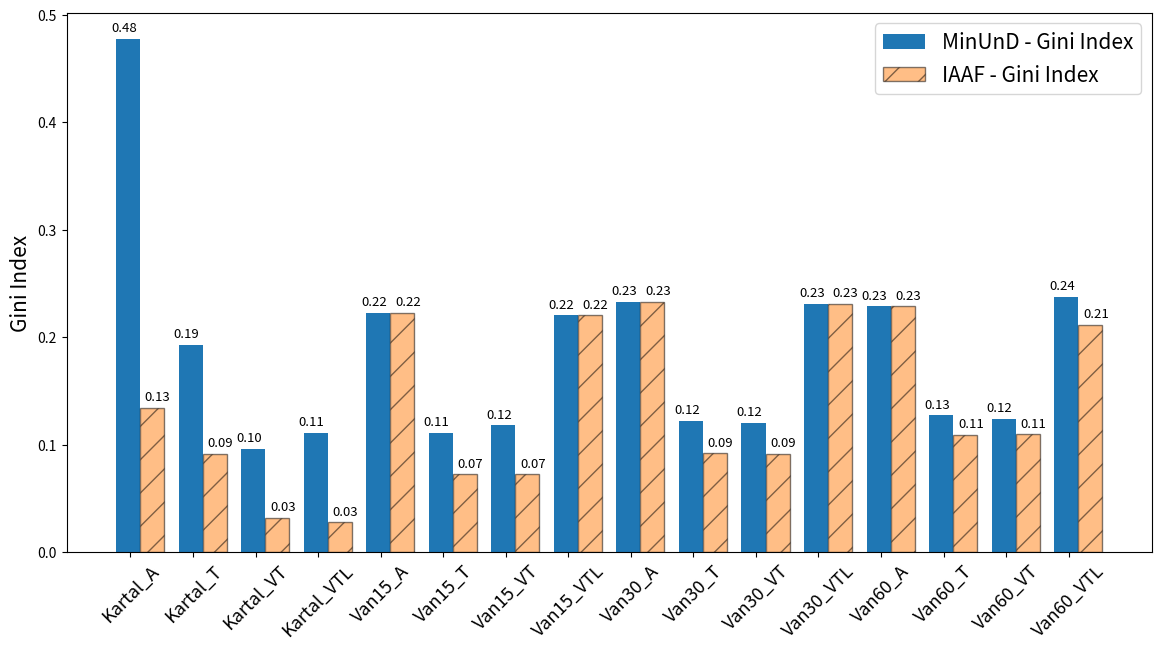
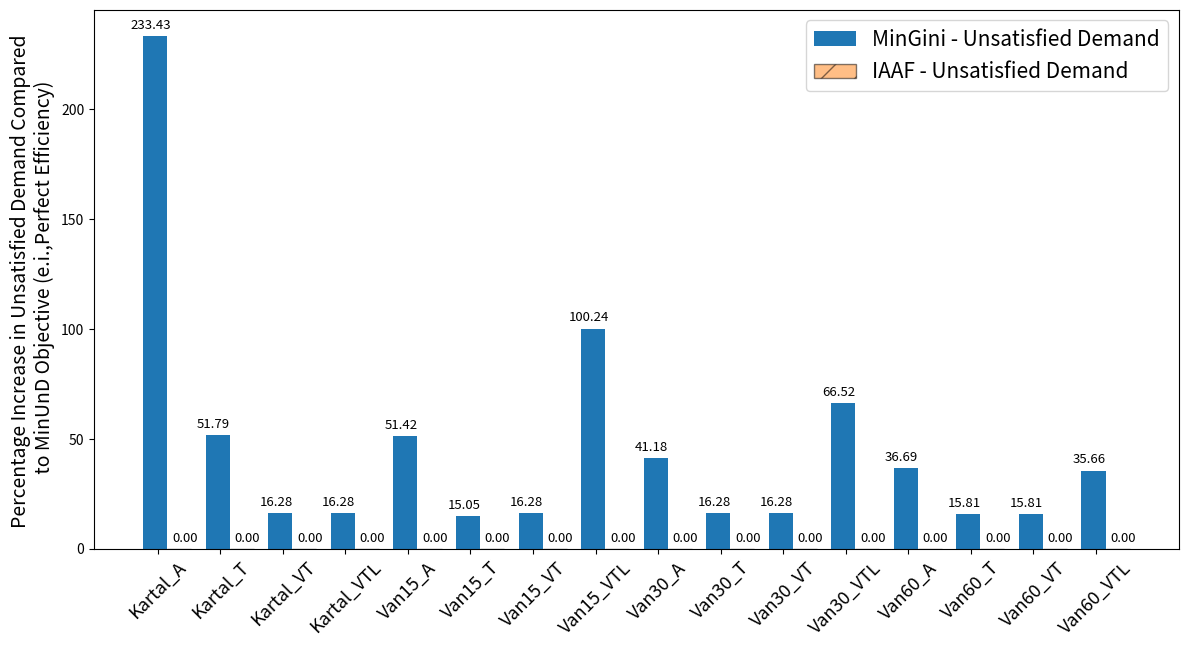

The matplotlib source for these figures, in order:
import pandas as pd
import matplotlib.pyplot as plt
import numpy as np

qq = ['K_A', 'K_T', 'K_VT', 'K_VTL', 'V15_A', 'V15_T', 'V15_VT',
                     'V15_VTL', 'V30_A', 'V30_T', 'V30_VT', 'V30_VTL', 'V60_A', 'V60_T',
                     'V60_VT', 'V60_VTL']


# Sample dataset (replace with your own data)
data = {'Instance': ['Kartal_A', 'Kartal_T', 'Kartal_VT', 'Kartal_VTL', 'Van15_A', 'Van15_T', 'Van15_VT',
                     'Van15_VTL', 'Van30_A', 'Van30_T', 'Van30_VT', 'Van30_VTL', 'Van60_A', 'Van60_T',
                     'Van60_VT', 'Van60_VTL'],
        'MinUnD_Gini': [0.47789, 0.19270, 0.09620, 0.11120, 0.22280, 0.11080, 0.11800, 0.22050, 0.23300, 0.12220, 0.12020, 0.23125, 0.22860, 0.12720, 0.12380, 0.23750],
        'MinGini_UnsatDemand': [233.43, 51.79, 16.28, 16.28, 51.42, 15.05, 16.28, 100.24, 41.18, 16.28, 16.28, 66.52,
                                36.69, 15.81, 15.81, 35.66],
        'IAAF_Gini': [0.13433, 0.09120, 0.03180, 0.02750, 0.22280, 0.07240, 0.07240, 0.22050, 0.23300, 0.09200, 0.09160, 0.23125, 0.22860, 0.10900, 0.10940, 0.21160],
        'IAAF_UnsatDemand': [0.001, 0.001, 0.001, 0.001, 0.001, 0.001, 0.001, 0.001, 0.001, 0.001, 0.001, 0.001, 0.001, 0.001, 0.001, 0.001]}

def add_bar_labels(bars, ax, hoffsetflag =0 ):
    for i, bar in enumerate(bars):
        height = bar.get_height()
        if hoffsetflag:
            hoffset = 4
        else:
            hoffset = -3

        ax.annotate('{:.2f}'.format(height),
                    xy=(bar.get_x() + bar.get_width() / 2, height),
                    xytext=(hoffset, 3),  # 3 points vertical offset
                    textcoords="offset points",
                    ha='center', va='bottom',
                    fontsize=9.5)

def plot_1():


    df = pd.DataFrame(data)

    # Set bar width and positions
    bar_width = 0.6
    x = np.arange(len(df['Instance']))

    # Add space between instance types
    spacing = 3
    x = np.array([i + int(i/4) * spacing for i in x])

    fig, ax = plt.subplots()

    # Plot Gini Index bars
    rects1 = ax.bar(x - bar_width, df['MinUnD_Gini'], bar_width, label='MinUnD - Gini Index')

    rects3 = ax.bar(x + bar_width, df['IAAF_Gini'], bar_width, label='IAAF - Gini Index', hatch='/', edgecolor='black', alpha=0.5)

    # Plot Unsatisfied Demand bars

    rects5 = ax.bar(x , df['MinGini_UnsatDemand'], bar_width, label='MinGini - Unsatisfied Demand', edgecolor='black', alpha=0.5)
    rects6 = ax.bar(x + 2 * bar_width , df['IAAF_UnsatDemand'], bar_width, label='IAAF - Unsatisfied Demand', hatch='/', edgecolor='black', alpha=0.5)

    # Configure the x-axis
    ax.set_xticks(x)
    ax.set_xticklabels(df['Instance'], rotation=45)

    # Configure the y-axis
    ax.set_ylabel('Percentage Change')

    # Add a legend
    ax.legend()

    # Set a title for the chart
    plt.title('Percentage Change in Gini Index and Unsatisfied Demand by Objective')

    # Show the plot
    plt.show()
def plot_2():
    import pandas as pd
    import matplotlib.pyplot as plt
    import numpy as np

    width = 14
    height = 7

    df = pd.DataFrame(data)

    # Set bar width and positions
    bar_width = 0.5
    x = np.arange(len(df['Instance']))

    # Add space between instance types
    spacing = 0.3
    x = np.array([i + int(i) * spacing for i in x])

    # Gini Index Plot
    fig1, ax1 = plt.subplots(figsize=(width, height))

    rects1 = ax1.bar(x-bar_width/2, df['MinUnD_Gini'], bar_width, label='MinUnD - Gini Index')
    rects2 = ax1.bar(x+bar_width/2, df['IAAF_Gini'], bar_width, label='IAAF - Gini Index', hatch='/', edgecolor='black', alpha=0.5)
    add_bar_labels(rects1, ax1)
    add_bar_labels(rects2, ax1, 1)

    ax1.set_xticks(x-0.2)
    ax1.set_xticklabels(df['Instance'], fontsize=13, rotation=45)
    ax1.set_ylabel('Gini Index', fontsize=15)
    ax1.legend(fontsize=15)
    # plt.title('Comparison of Gini Index for MinUnD and IAAF Objectives',fontsize=14)

    plt.savefig('Gini_inx.pdf', bbox_inches='tight')
    # Unsatisfied Demand Plot
    fig2, ax2 = plt.subplots(figsize=(width, height))

    rects3 = ax2.bar(x-bar_width/2, df['MinGini_UnsatDemand'], bar_width, label='MinGini - Unsatisfied Demand')
    rects4 = ax2.bar(x+ bar_width/2, df['IAAF_UnsatDemand'], bar_width, label='IAAF - Unsatisfied Demand',
                     hatch='/', edgecolor='black', alpha=0.5)
    add_bar_labels(rects3, ax2)
    add_bar_labels(rects4, ax2, 1)

    ax2.set_xticks(x-0.2)
    ax2.set_xticklabels(df['Instance'], fontsize=13, rotation=45)
    ax2.set_ylabel('Percentage Increase in Unsatisfied Demand Compared \n to MinUnD Objective (e.i.,Perfect Efficiency)', fontsize=14)
    ax2.legend(fontsize=15)
    # plt.title('Comparison of Percentage Increase in Unsatisfied Demand for \n MinGini and IAAF Objectives Relative to MinUnD Objective', fontsize=14)

    plt.savefig('UnD.pdf', bbox_inches='tight')
    # Show the plots
    plt.show()


plot_2()